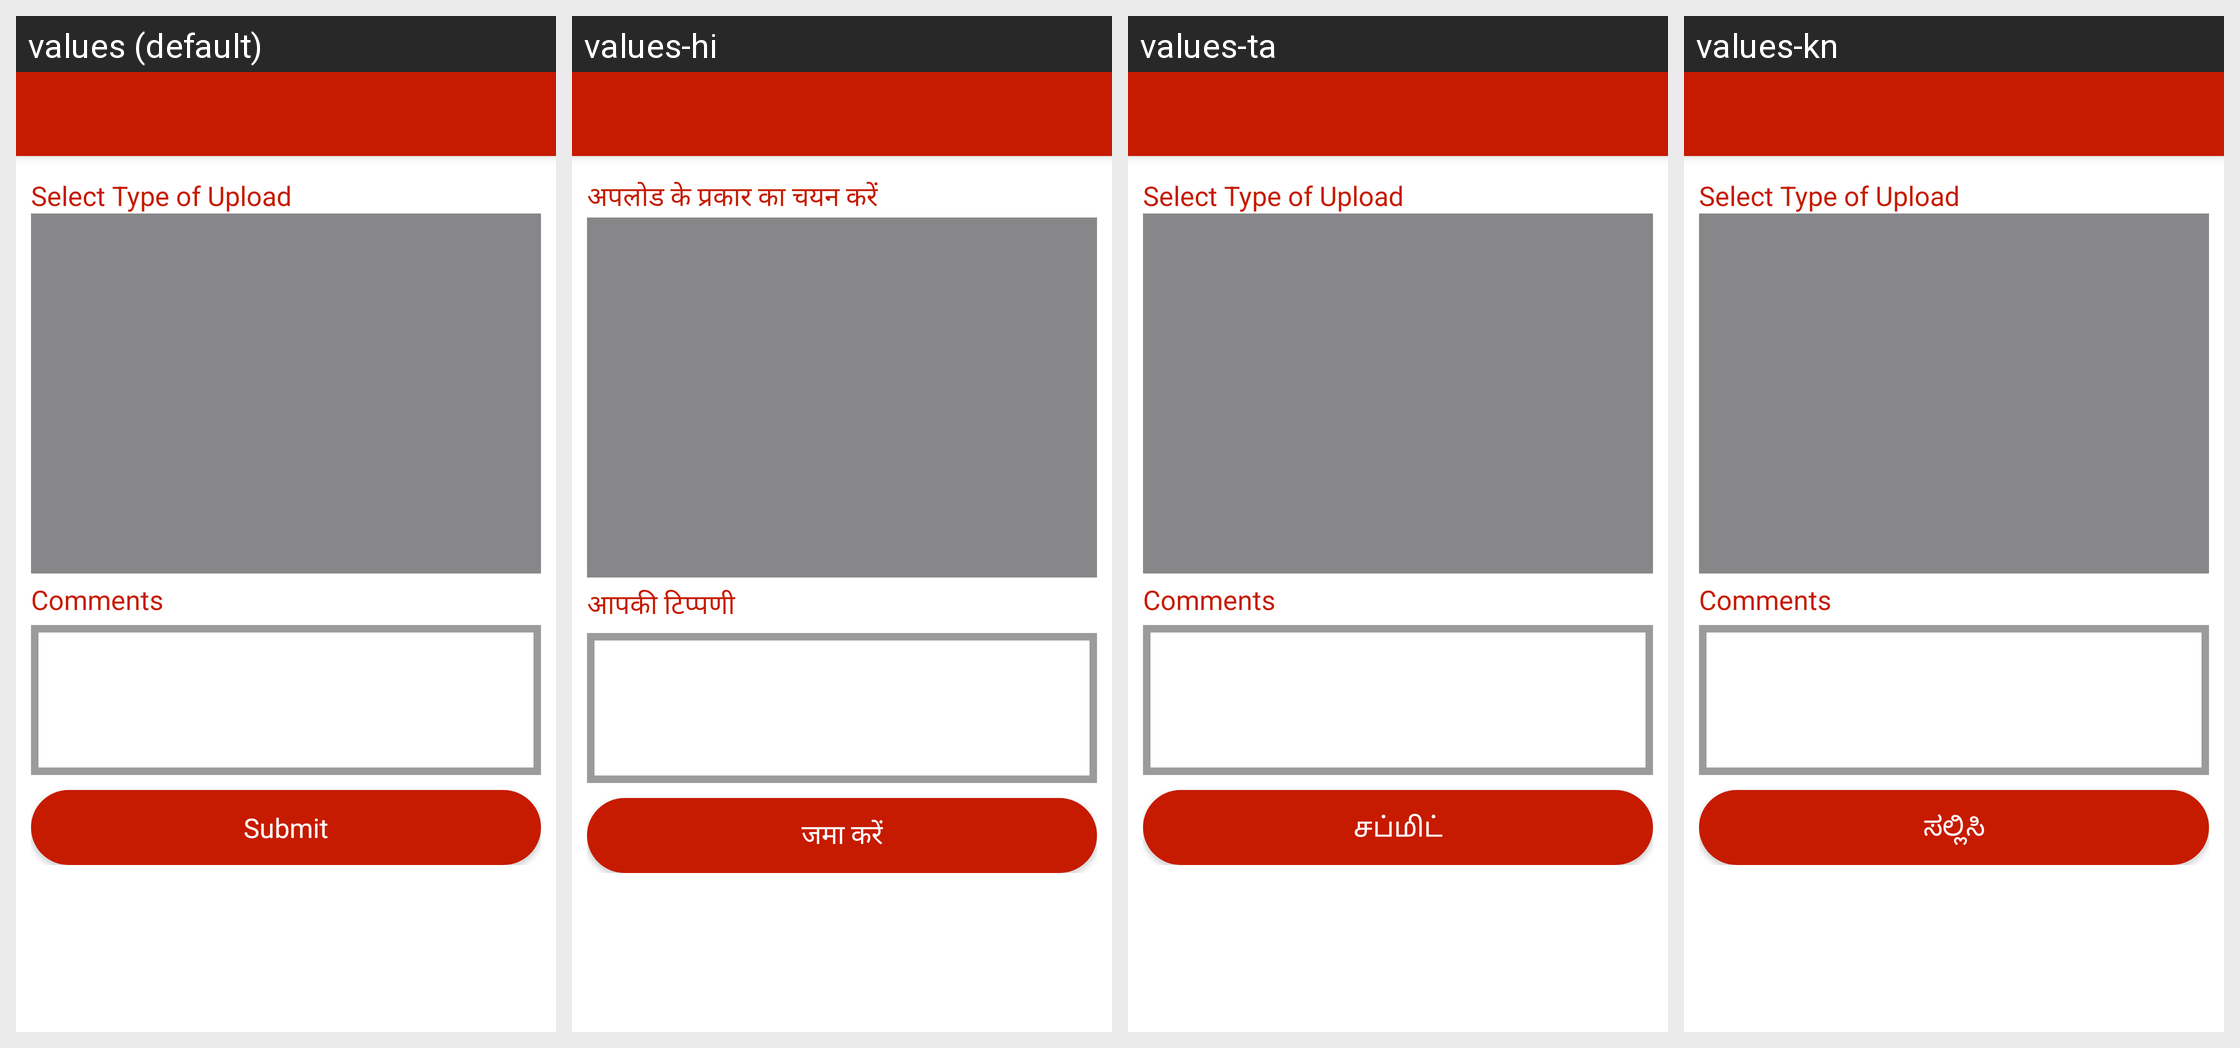

This grid shows one Android layout under several languages. Give, for every string resource on the screen, its name, the default text and each shown locale's text.
Android screen res/layout/activity_upload_tag_reports.xml rendered under 4 locales, left to right: values (default), values-hi, values-ta, values-kn. Device: Nexus 5 (rendered at 1080×1920; each locale shown at half size, 540×960, under a caption strip naming it); theme AppTheme.
Other locales in the repository, not shown: values-or, values-te, values-ur.
Strings drawn on this screen, with the default value and each locale's value (text and hints the layout hard-codes, and strings that could not be matched under every locale, appear in the picture but are not listed):

selecttype_upload
  values: Select Type of Upload
  values-hi: अपलोड के प्रकार का चयन करें
  values-ta: Select Type of Upload
  values-kn: Select Type of Upload

comments
  values: Comments
  values-hi: आपकी टिप्पणी
  values-ta: Comments
  values-kn: Comments

submit
  values: Submit
  values-hi: जमा करें
  values-ta: சப்மிட்
  values-kn: ಸಲ್ಲಿಸಿ
